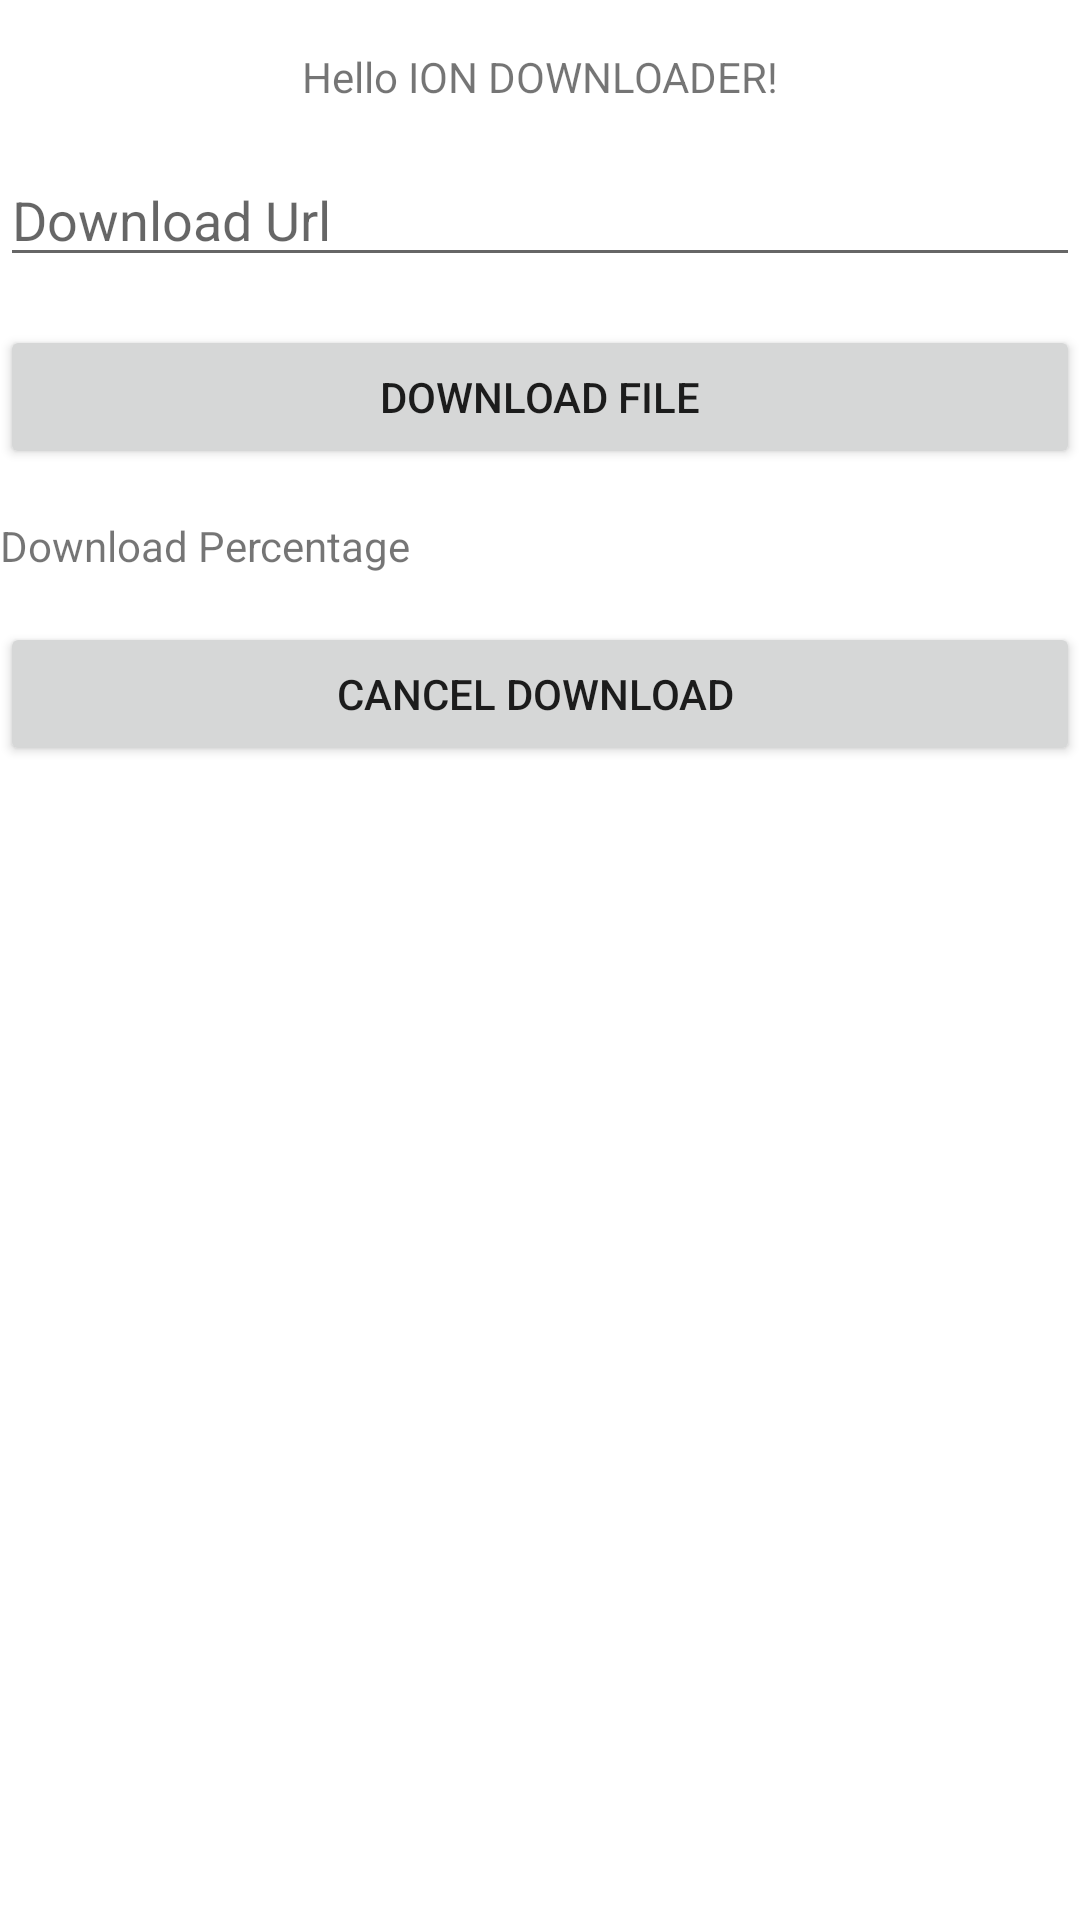

This screen was rendered from an Android layout file. Write that file and the resources it references.
<!-- AndroidManifest.xml: application theme Theme.FirstAppOn2020MacBookPro -->
<!-- res/layout/activity_ion_downloader.xml -->
<?xml version="1.0" encoding="utf-8"?>
<androidx.constraintlayout.widget.ConstraintLayout xmlns:android="http://schemas.android.com/apk/res/android"
    xmlns:app="http://schemas.android.com/apk/res-auto"
    xmlns:tools="http://schemas.android.com/tools"
    android:layout_width="match_parent"
    android:layout_height="match_parent"
    tools:context=".IonDownloaderActivity">





    <TextView
        android:id="@+id/text_one"
        android:layout_width="wrap_content"
        android:layout_height="wrap_content"
        android:text="Hello ION DOWNLOADER!"
        android:layout_marginTop="16dp"
        app:layout_constraintLeft_toLeftOf="parent"
        app:layout_constraintRight_toRightOf="parent"
        app:layout_constraintTop_toTopOf="parent" />


    <EditText
        android:layout_width="match_parent"
        android:layout_height="wrap_content"
        android:id="@+id/download_url"
        android:layout_marginTop="16dp"
        android:hint="Download Url"
        app:layout_constraintLeft_toLeftOf="parent"
        app:layout_constraintRight_toRightOf="parent"
        app:layout_constraintTop_toBottomOf="@id/text_one"
        />

    <Button
        android:layout_width="match_parent"
        android:layout_height="wrap_content"
        android:layout_marginTop="16dp"
        android:id="@+id/download_button"
        android:text="Download File"
        app:layout_constraintLeft_toLeftOf="parent"
        app:layout_constraintRight_toRightOf="parent"
        app:layout_constraintTop_toBottomOf="@id/download_url"
        />

    <ProgressBar
        android:layout_width="wrap_content"
        android:layout_height="wrap_content"
        android:id="@+id/progress_circular"
        android:visibility="gone"
        android:layout_marginTop="16dp"
        app:layout_constraintLeft_toLeftOf="parent"
        app:layout_constraintRight_toRightOf="parent"
        app:layout_constraintTop_toBottomOf="@id/download_button"
        />

    <TextView
        android:layout_width="match_parent"
        android:layout_height="wrap_content"
        app:layout_constraintLeft_toLeftOf="parent"
        app:layout_constraintRight_toRightOf="parent"
        android:layout_marginTop="16dp"
        android:text="Download Percentage"
        android:id="@+id/download_percentage"
        app:layout_constraintTop_toBottomOf="@id/progress_circular"
        />

    <Button
        android:layout_width="match_parent"
        android:layout_height="wrap_content"
        android:layout_marginTop="16dp"
        android:id="@+id/cancel_download"
        android:text="Cancel Download "
        app:layout_constraintLeft_toLeftOf="parent"
        app:layout_constraintRight_toRightOf="parent"
        app:layout_constraintTop_toBottomOf="@id/download_percentage"
        />

</androidx.constraintlayout.widget.ConstraintLayout>
<!-- resources referenced by this layout -->
<resources>
  <style name="Theme.FirstAppOn2020MacBookPro" parent="Theme.MaterialComponents.DayNight.DarkActionBar">
          
          <item name="colorPrimary">@color/purple_500</item>
          <item name="colorPrimaryVariant">@color/purple_700</item>
          <item name="colorOnPrimary">@color/white</item>
          
          <item name="colorSecondary">@color/teal_200</item>
          <item name="colorSecondaryVariant">@color/teal_700</item>
          <item name="colorOnSecondary">@color/black</item>
          
          <item name="android:statusBarColor" tools:targetApi="l">?attr/colorPrimaryVariant</item>
          
      </style>
  <!-- not gathered from this repository: default colours our renderer supplied (Android Studio template values) -->
  <color name="purple_500">#FF6200EE</color>
  <color name="purple_700">#FF3700B3</color>
  <color name="teal_200">#FF03DAC5</color>
  <color name="teal_700">#FF018786</color>
  <color name="black">#FF000000</color>
  <color name="white">#FFFFFFFF</color>
</resources>
